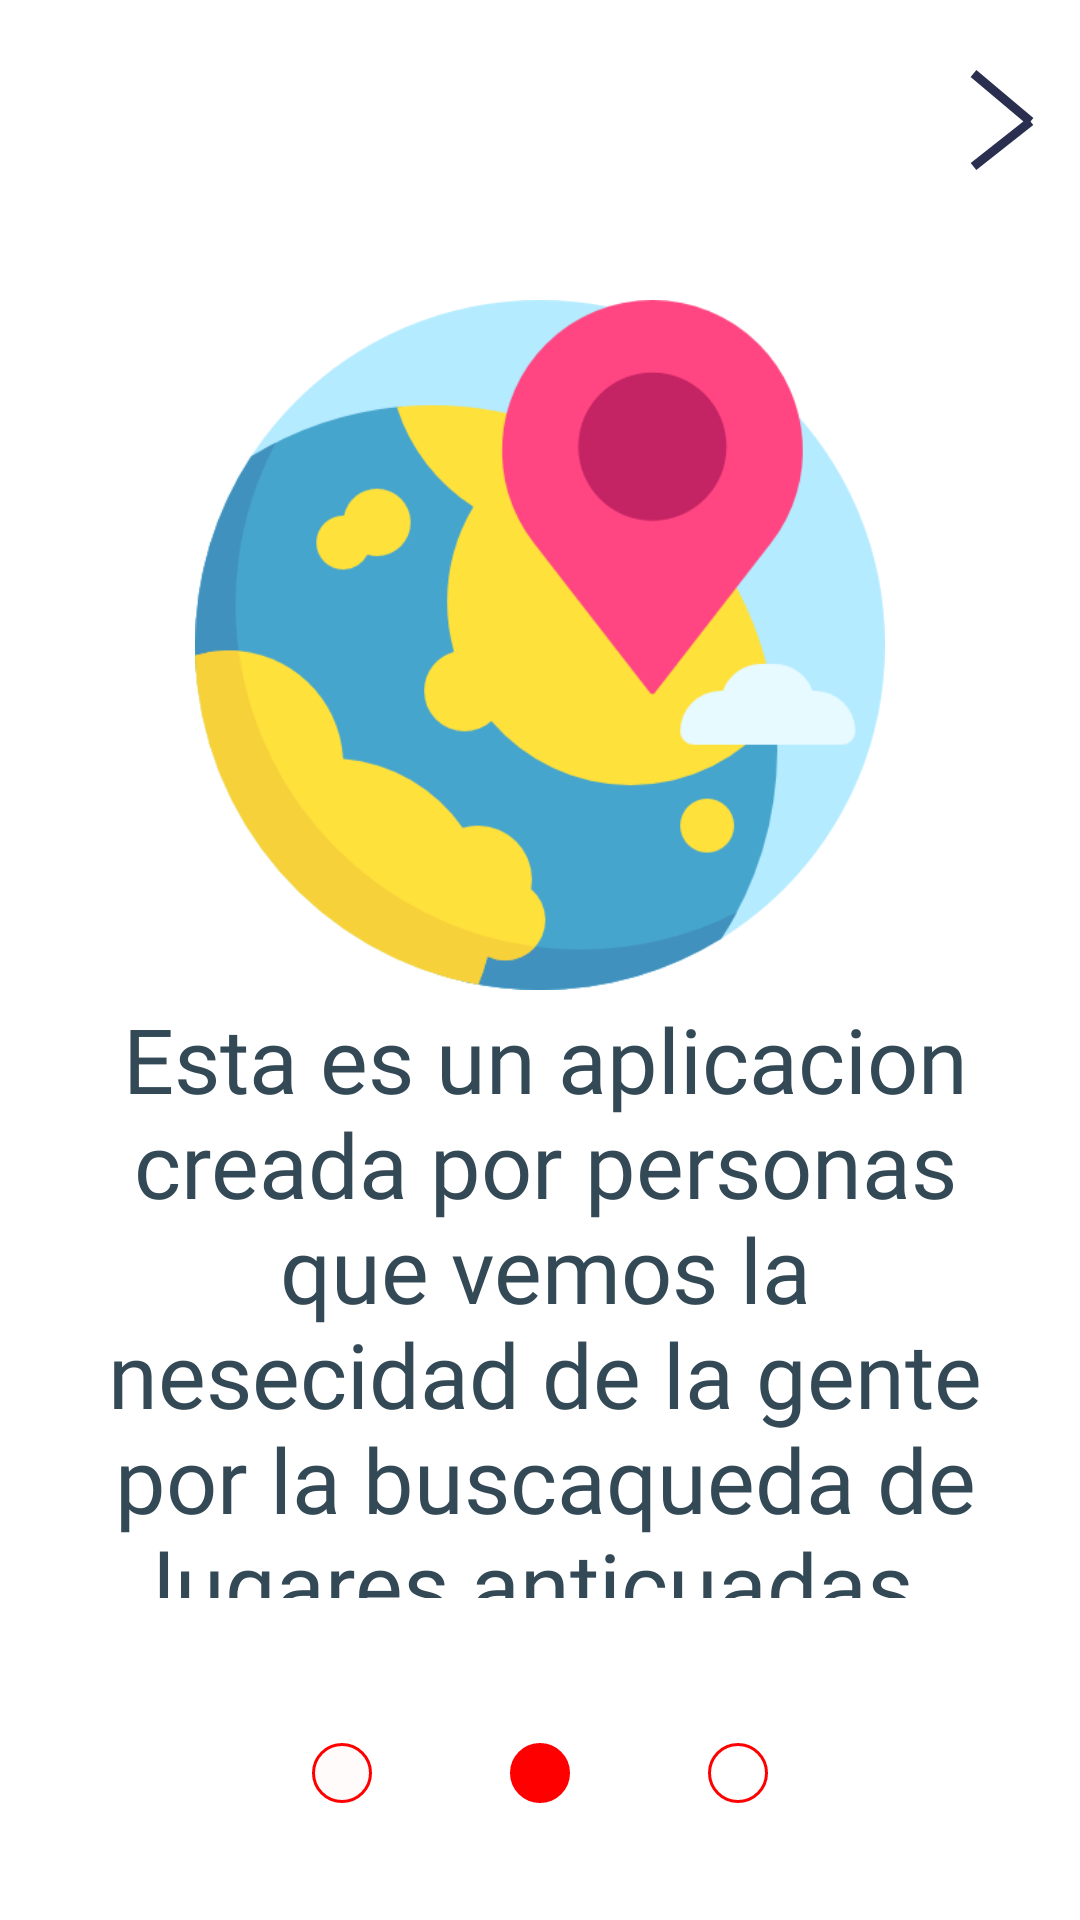

This screen was rendered from an Android layout file. Write that file and the resources it references.
<!-- AndroidManifest.xml: application theme AppTheme -->
<!-- res/layout/activity_slide2.xml -->
<?xml version="1.0" encoding="utf-8"?>

<androidx.constraintlayout.widget.ConstraintLayout
        xmlns:android="http://schemas.android.com/apk/res/android"
        xmlns:tools="http://schemas.android.com/tools"
        xmlns:app="http://schemas.android.com/apk/res-auto"
        android:layout_width="match_parent"
        android:layout_height="match_parent"
        android:background="@drawable/splashdos"
        tools:context=".slide2">

    <Button
            android:layout_width="60dp"
            android:layout_height="60dp"
            app:layout_constraintEnd_toEndOf="parent"
            android:layout_marginEnd="8dp"
            android:layout_marginRight="8dp"
            app:layout_constraintStart_toStartOf="parent"
            android:layout_marginLeft="8dp"
            android:layout_marginStart="8dp"
            android:id="@+id/next_one"
            android:alpha="0.0"
            android:layout_marginBottom="8dp"
            app:layout_constraintBottom_toBottomOf="parent"
            android:layout_marginTop="8dp"
            app:layout_constraintTop_toTopOf="parent"
            app:layout_constraintHorizontal_bias="1.0"
            app:layout_constraintVertical_bias="0.012"
            tools:ignore="OnClick"/>

    <TextView
            android:layout_width="300dp"
            android:layout_height="200dp"
            android:layout_marginTop="8dp"
            app:layout_constraintTop_toTopOf="parent"
            app:layout_constraintStart_toStartOf="parent"
            android:layout_marginLeft="8dp"
            android:layout_marginStart="8dp"
            android:text="@string/splash2"
            android:textSize="30dp"
            android:textAlignment="center"
            android:textColor="#334956"
            android:fontFamily="@font/san_francisco_regular"
            app:layout_constraintEnd_toEndOf="parent"
            android:layout_marginBottom="8dp"
            app:layout_constraintBottom_toBottomOf="parent"
            app:layout_constraintHorizontal_bias="0.456"
            app:layout_constraintVertical_bias="0.766"/>

</androidx.constraintlayout.widget.ConstraintLayout>
<!-- resources referenced by this layout -->
<resources>
  <!-- drawable splashdos: png bitmap (drawable-hdpi, 44544 bytes) -->
  <string name="splash2">Esta es un aplicacion creada por personas que vemos la nesecidad de la gente por la buscaqueda de lugares anticuadas.</string>
  <style name="AppTheme" parent="Theme.AppCompat.Light.DarkActionBar">
          
          <item name="colorPrimary">@color/colorPrimary</item>
          <item name="colorPrimaryDark">@color/colorPrimaryDark</item>
          <item name="colorAccent">@color/colorAccent</item>
      </style>
  <color name="colorPrimary">#26b5f5</color>
  <color name="colorPrimaryDark">#03a9f4</color>
  <color name="colorAccent">#ffed65</color>
</resources>
